The GitHub repository WSwyft/jetson-inference contains a labelled image folder "testdataset" with 2 categories: microwave not safe, microwave safe. Examples follow, each with its label.

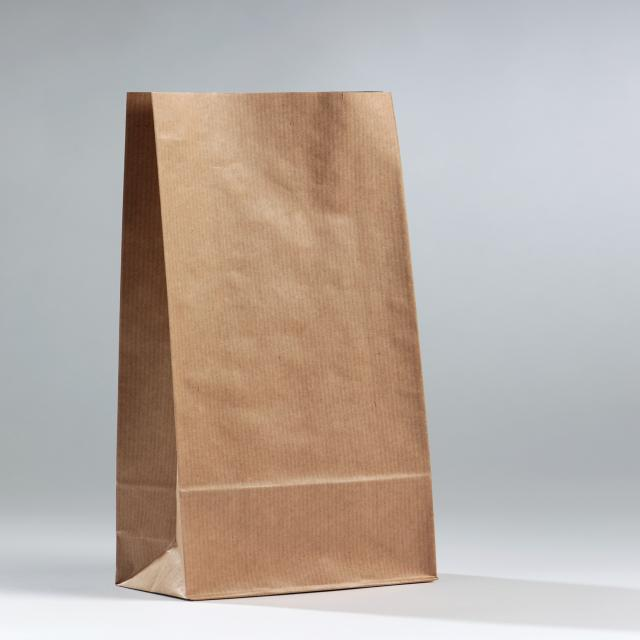
Label: microwave not safe

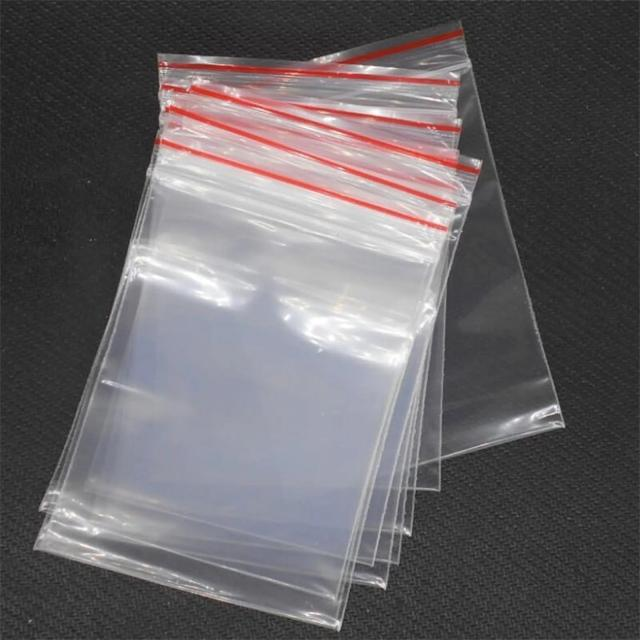
Label: microwave not safe

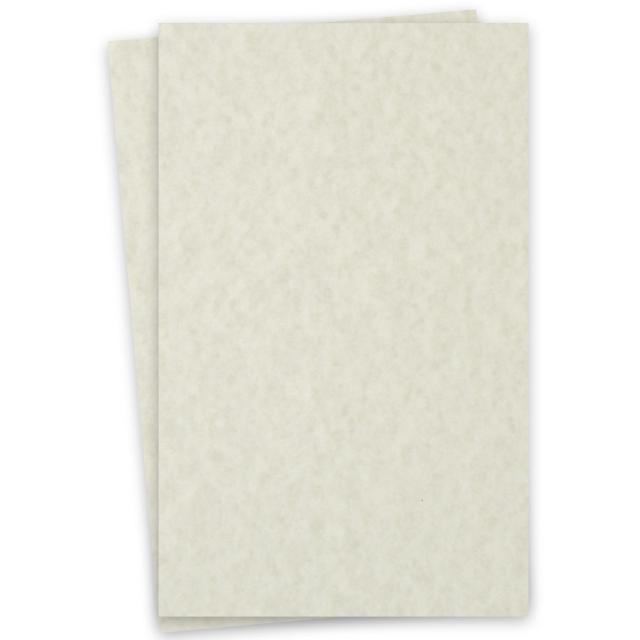
Label: microwave safe

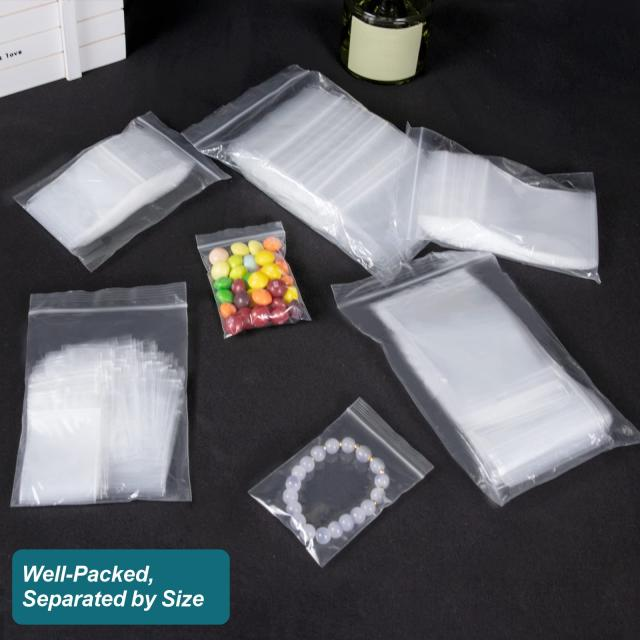
Label: microwave not safe

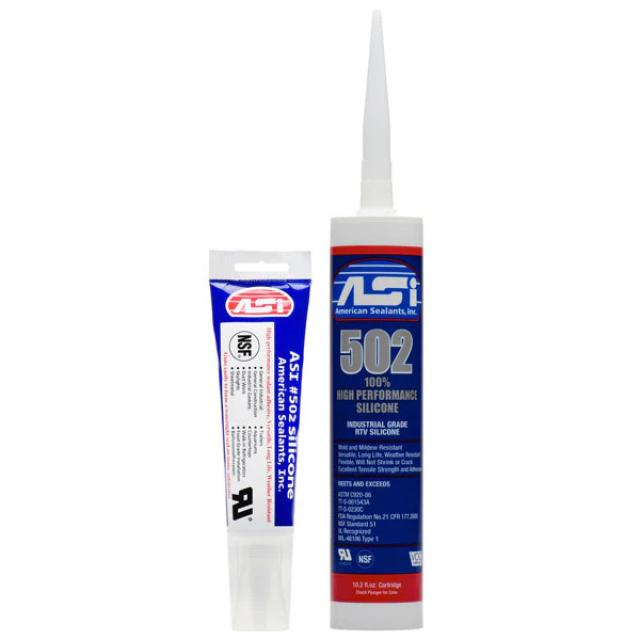
Label: microwave safe

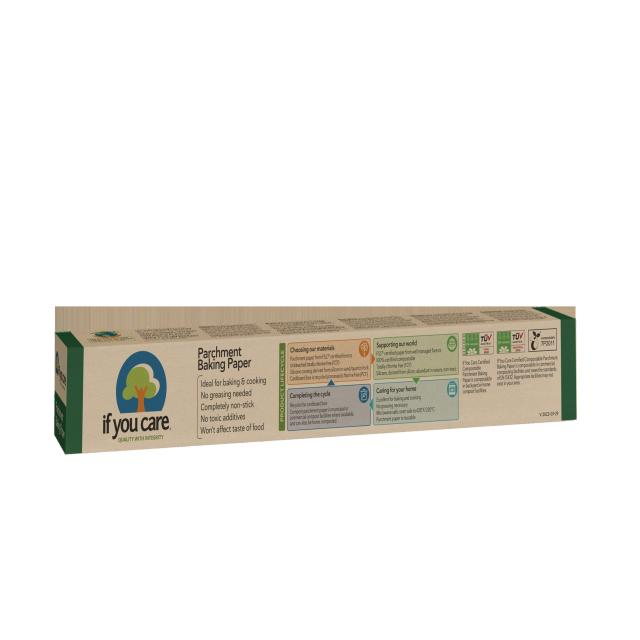
Label: microwave safe
